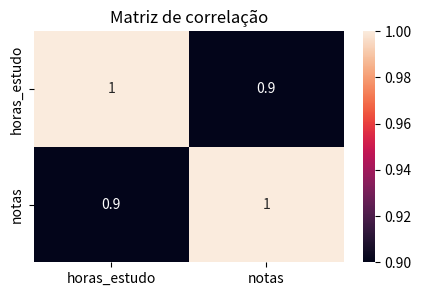

Source code (Python):
import pandas as pd
from scipy import stats
import matplotlib.pyplot as plt
import seaborn as sns

#Dados de horas de estudo e notas de alunos

dados = {
    'horas_estudo': [5,7,3,4,6],
    'notas':[80,85,70,75,90]
}

df = pd.DataFrame(dados)

# Correlação de pearson

coef_corr, p_value = stats.pearsonr(df['horas_estudo'], df['notas'])
print(f'Coeficiente de correlação: {coef_corr}')
print(f'Valor P: {p_value}')

# Valida a correlação via heatmap

# Cria a correlação
correlacao = df.corr()

# Cria o heatmap usando o seaborn
plt.figure(figsize=(5,3))
sns.heatmap(correlacao, annot=True)

# Cria título do gráfico
plt.title('Matriz de correlação')

#Exibe o gráfico
plt.show()

# Em resumo, existe uma correlação entre a quantidade de horas de estudo e a nota